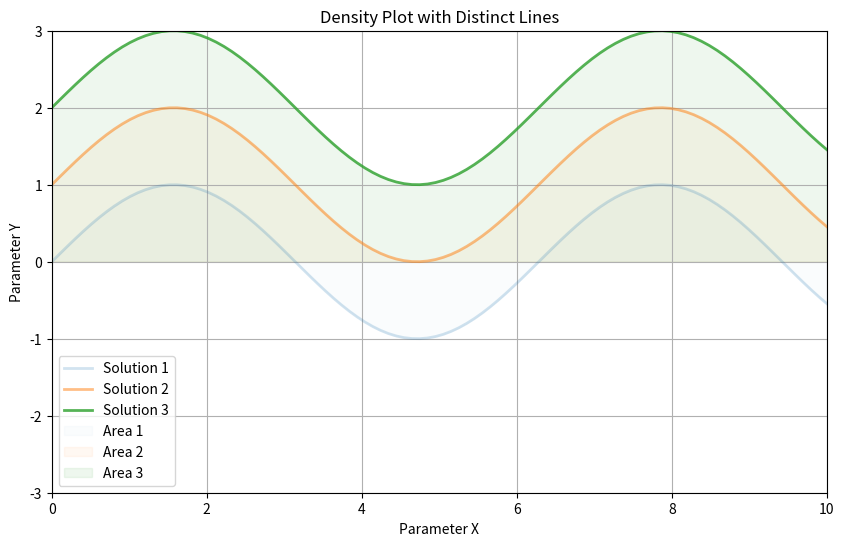

Write Python code to recreate this figure.

import numpy as np
import matplotlib.pyplot as plt

# Example data: distinct solutions
x = np.linspace(0, 10, 100)

# Define multiple solutions with varying opacity
solutions = [
    np.sin(x) + i for i in range(3)  # Different sine waves for illustrative purposes
]

# Probability values associated with each solution
probabilities = [0.2, 0.5, 0.8]  # Adjust these values to vary opacity

# Set up the plot
plt.figure(figsize=(10, 6))

# Plot each solution line with varying opacity
for i, solution in enumerate(solutions):
    plt.plot(x, solution, lw=2, alpha=probabilities[i], label=f'Solution {i+1}')

# Optionally adding fill between lines to emphasize the density (with lower opacity)
for i, solution in enumerate(solutions):
    plt.fill_between(x, solution, alpha=0.1 * probabilities[i], color=f'C{i}', label=f'Area {i+1}')

plt.title('Density Plot with Distinct Lines')
plt.xlabel('Parameter X')
plt.ylabel('Parameter Y')
plt.legend()
plt.grid(True)
plt.xlim([0, 10])
plt.ylim([-3, 3])

# Show the plot
plt.show()
